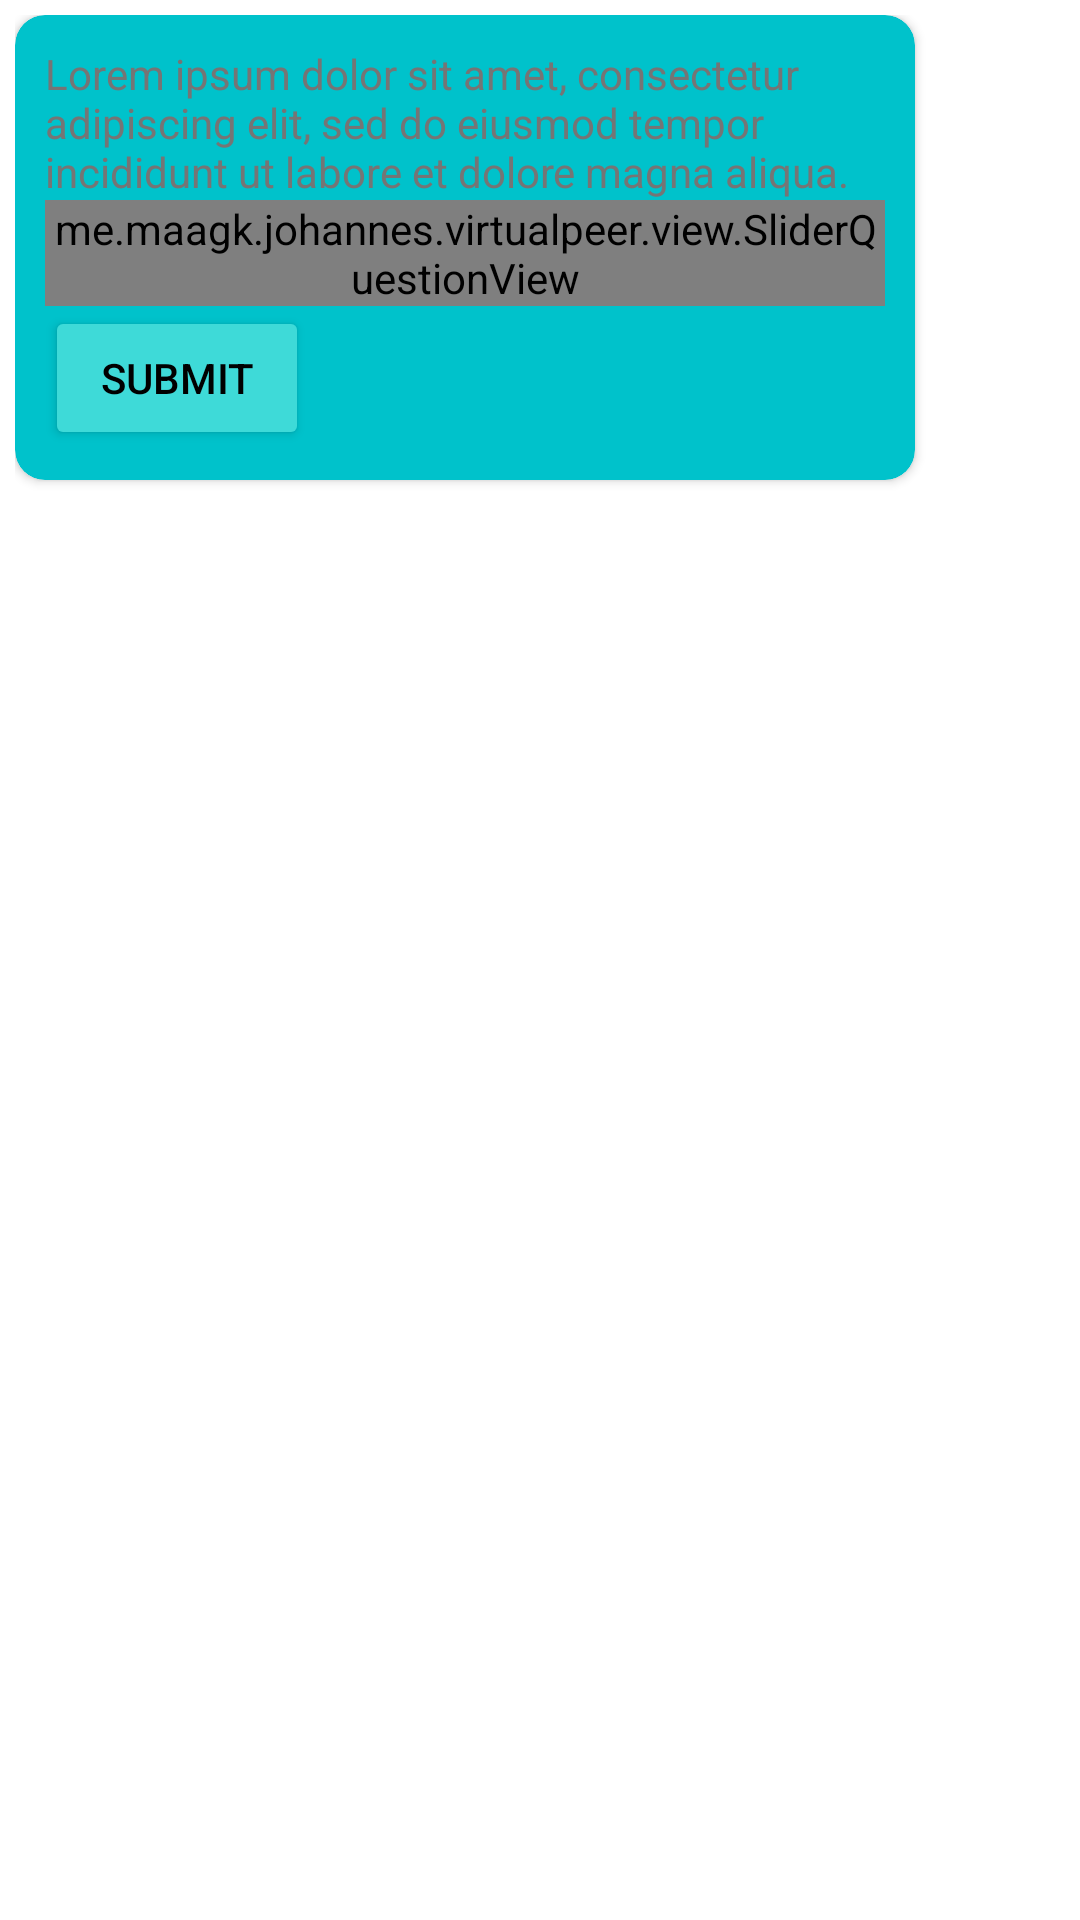

Here is an Android app screen rendered from its layout file. Give the layout XML and the strings, colors and styles it references.
<!-- AndroidManifest.xml: application theme Theme.VirtualPeer.NoActionBar -->
<!-- res/layout/view_message_question_slider.xml -->
<?xml version="1.0" encoding="utf-8"?>
<RelativeLayout
    xmlns:android="http://schemas.android.com/apk/res/android"
    xmlns:app="http://schemas.android.com/apk/res-auto"
    android:id="@+id/incomingMessageLayout"
    android:layout_width="match_parent"
    android:layout_height="wrap_content"
    android:padding="5dp">

    <androidx.cardview.widget.CardView
        android:layout_width="wrap_content"
        android:layout_height="wrap_content"
        android:layout_alignParentStart="true"
        android:layout_marginEnd="50dp"
        app:cardCornerRadius="10dp"
        app:contentPadding="10dp"
        app:cardBackgroundColor="@color/colorChatMessage">

        <LinearLayout
            android:layout_width="wrap_content"
            android:layout_height="wrap_content"
            android:orientation="vertical">

            <TextView
                android:id="@+id/message"
                android:layout_width="wrap_content"
                android:layout_height="wrap_content"
                android:text="@string/lorem_ipsum_medium" />

            <me.maagk.johannes.virtualpeer.view.SliderQuestionView
                android:id="@+id/sliderQuestionView"
                android:layout_width="wrap_content"
                android:layout_height="wrap_content" />

            <Button
                android:id="@+id/submit"
                android:layout_width="wrap_content"
                android:layout_height="wrap_content"
                android:text="@string/chat_submit"
                android:backgroundTint="@color/colorChatMessageOutgoing" />

        </LinearLayout>

    </androidx.cardview.widget.CardView>

</RelativeLayout>
<!-- resources referenced by this layout -->
<resources>
  <color name="colorChatMessage">#00C2CB</color>
  <color name="colorChatMessageOutgoing">#3EDAD8</color>
  <string name="chat_submit">Submit</string>
  <string name="lorem_ipsum_medium" translatable="false">Lorem ipsum dolor sit amet, consectetur adipiscing elit, sed do eiusmod tempor incididunt ut labore et dolore magna aliqua.</string>
  <style name="Theme.VirtualPeer.NoActionBar">
          <item name="windowActionBar">false</item>
          <item name="windowNoTitle">true</item>
      </style>
</resources>
